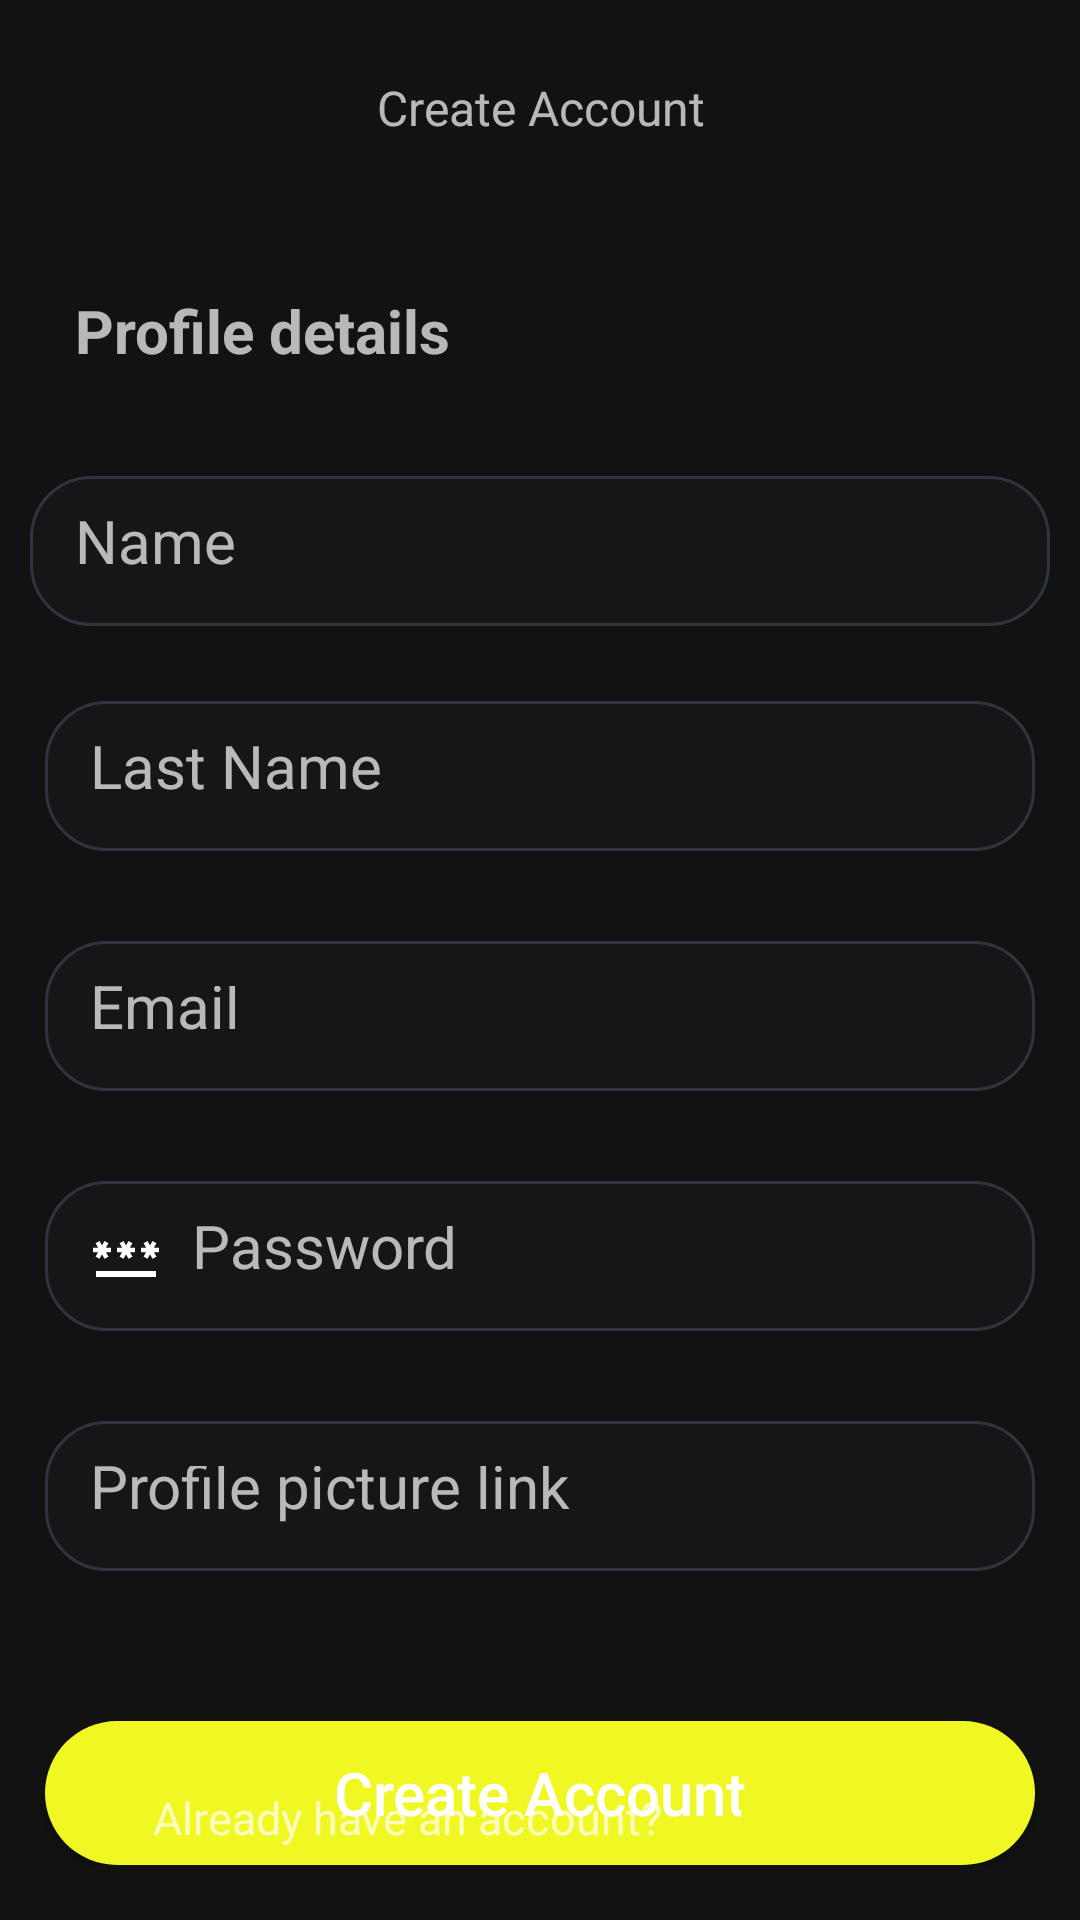

The Android layout XML behind this screen, and the referenced resources:
<!-- AndroidManifest.xml: application theme Theme.SocialGift -->
<!-- res/layout/activity_register.xml -->
<?xml version="1.0" encoding="utf-8"?>
<RelativeLayout xmlns:android="http://schemas.android.com/apk/res/android"
    xmlns:tools="http://schemas.android.com/tools"
    android:layout_width="match_parent"
    android:layout_height="match_parent"
    android:orientation="vertical"
    tools:context=".ui.views.RegisterActivity">


    <LinearLayout
        android:layout_width="match_parent"
        android:layout_height="wrap_content"
        android:orientation="vertical">

        <TextView
            android:layout_width="match_parent"
            android:layout_height="wrap_content"
            android:layout_gravity="center"
            android:layout_margin="15dp"
            android:gravity="center"
            android:padding="10dp"
            android:text="@string/create_account"
            android:textSize="16sp" />


        <TextView
            android:layout_width="wrap_content"
            android:layout_height="wrap_content"
            android:layout_gravity="start"
            android:layout_margin="25dp"
            android:text="@string/profile_details"
            android:textSize="20sp"
            android:textStyle="bold" />

        <EditText
            android:id="@+id/register_name_edit_text"
            android:layout_width="match_parent"
            android:layout_height="50dp"
            android:layout_gravity="center"
            android:layout_margin="10dp"
            android:autofillHints="emailAddress"
            android:background="@drawable/custom_input_dialog"
            android:drawableStart="@drawable/ic_baseline_person"
            android:drawablePadding="10dp"
            android:ems="10"
            android:hint="@string/name"
            android:inputType="textEmailAddress"
            android:padding="15dp"
            android:textSize="20sp" />

        <EditText
            android:id="@+id/register_surname_edit_text"
            android:layout_width="match_parent"
            android:layout_height="50dp"
            android:layout_gravity="center"
            android:layout_margin="15dp"
            android:autofillHints="emailAddress"
            android:background="@drawable/custom_input_dialog"
            android:drawableStart="@drawable/ic_baseline_person"
            android:drawablePadding="10dp"
            android:ems="10"
            android:hint="@string/last_name"
            android:inputType="textEmailAddress"
            android:padding="15dp"
            android:textSize="20sp" />

        <EditText
            android:id="@+id/register_email_edit_text"
            android:layout_width="match_parent"
            android:layout_height="50dp"
            android:layout_gravity="center"
            android:layout_margin="15dp"
            android:autofillHints="emailAddress"
            android:background="@drawable/custom_input_dialog"
            android:drawableStart="@drawable/ic_email"
            android:drawablePadding="10dp"
            android:ems="10"
            android:hint="@string/email"
            android:inputType="textEmailAddress"
            android:padding="15dp"
            android:textSize="20sp" />

        <EditText
            android:id="@+id/register_password_edit_text"
            android:layout_width="match_parent"
            android:layout_height="50dp"
            android:layout_gravity="center"
            android:layout_margin="15dp"
            android:autofillHints="password"
            android:background="@drawable/custom_input_dialog"
            android:drawableStart="@drawable/ic_password"
            android:drawablePadding="10dp"
            android:ems="10"
            android:hint="@string/password"
            android:inputType="textPassword"
            android:padding="15dp"
            android:textSize="20sp" />

        <EditText
            android:id="@+id/register_profile_image_link_edit_text"
            android:layout_width="match_parent"
            android:layout_height="50dp"
            android:layout_gravity="center"
            android:layout_margin="15dp"
            android:autofillHints="password"
            android:background="@drawable/custom_input_dialog"
            android:drawableStart="@drawable/ic_link"
            android:drawablePadding="10dp"
            android:ems="10"
            android:hint="@string/profile_picture_link"
            android:inputType="text"
            android:padding="15dp"
            android:textSize="20sp" />

        <Button
            android:id="@+id/register_create_account_button"
            android:layout_width="match_parent"
            android:layout_height="wrap_content"
            android:layout_gravity="center"
            android:layout_marginHorizontal="15dp"
            android:layout_marginTop="35dp"
            android:background="@drawable/rounded_button"
            android:text="@string/create_account"
            android:textAllCaps="false"
            android:textSize="20sp" />

    </LinearLayout>


    <LinearLayout
        android:layout_width="wrap_content"
        android:layout_height="wrap_content"
        android:layout_alignParentBottom="true"
        android:layout_centerHorizontal="true"
        android:orientation="horizontal"
        android:padding="10dp">

        <TextView
            android:layout_width="wrap_content"
            android:layout_height="wrap_content"
            android:text="@string/already_have_an_account"
            android:textSize="15sp" />

        <Button
            android:id="@+id/register_login_button"
            android:layout_width="wrap_content"
            android:layout_height="wrap_content"
            android:background="@android:color/transparent"
            android:text="@string/login"
            android:textAllCaps="false"
            android:textColor="@color/primary_yellow"
            android:textSize="15sp" />

    </LinearLayout>

</RelativeLayout>
<!-- resources referenced by this layout -->
<resources>
  <color name="primary_yellow">#F0F722</color>
  <!-- drawable custom_input_dialog (drawable) -->
  <?xml version="1.0" encoding="utf-8"?>
  <selector xmlns:android="http://schemas.android.com/apk/res/android">
  
      <item android:state_enabled="true" android:state_focused="false">
          <shape android:shape="rectangle">
              <solid android:color="@color/quaternary" />
              <corners android:radius="20dp" />
              <stroke android:width="1dp" android:color="@color/tertiary" />
          </shape>
      </item>
  
      <item android:state_enabled="true">
          <shape android:shape="rectangle">
              <solid android:color="@color/quaternary" />
              <corners android:radius="20dp" />
              <stroke android:width="1dp" android:color="@color/primary_yellow" />
          </shape>
      </item>
  </selector>
  <!-- drawable ic_password (drawable) -->
  <vector android:height="24dp" android:tint="@color/white"
      android:viewportHeight="24" android:viewportWidth="24"
      android:width="24dp" xmlns:android="http://schemas.android.com/apk/res/android">
      <path android:fillColor="#000000" android:pathData="M2,17h20v2H2V17zM3.15,12.95L4,11.47l0.85,1.48l1.3,-0.75L5.3,10.72H7v-1.5H5.3l0.85,-1.47L4.85,7L4,8.47L3.15,7l-1.3,0.75L2.7,9.22H1v1.5h1.7L1.85,12.2L3.15,12.95zM9.85,12.2l1.3,0.75L12,11.47l0.85,1.48l1.3,-0.75l-0.85,-1.48H15v-1.5h-1.7l0.85,-1.47L12.85,7L12,8.47L11.15,7l-1.3,0.75l0.85,1.47H9v1.5h1.7L9.85,12.2zM23,9.22h-1.7l0.85,-1.47L20.85,7L20,8.47L19.15,7l-1.3,0.75l0.85,1.47H17v1.5h1.7l-0.85,1.48l1.3,0.75L20,11.47l0.85,1.48l1.3,-0.75l-0.85,-1.48H23V9.22z"/>
  </vector>
  <!-- drawable rounded_button (drawable) -->
  <?xml version="1.0" encoding="utf-8"?>
  <shape xmlns:android="http://schemas.android.com/apk/res/android">
      <corners  android:radius="32dp"/>
      <solid android:color="@color/primary_yellow" />
  </shape>
  <string name="already_have_an_account">Already have an account?</string>
  <string name="create_account">Create Account</string>
  <string name="email">Email</string>
  <string name="last_name">Last Name</string>
  <string name="login">Login</string>
  <string name="name">Name</string>
  <string name="password">Password</string>
  <string name="profile_details">Profile details</string>
  <string name="profile_picture_link">Profile picture link</string>
  <style name="Theme.SocialGift" parent="Theme.MaterialComponents.NoActionBar">
          
          <item name="colorPrimary">@color/primary_yellow</item>
          <item name="colorPrimaryVariant">@color/primary_yellow</item>
          <item name="colorOnPrimary">@color/quaternary</item>
          
          <item name="colorSecondary">@color/primary_yellow</item>
          <item name="colorSecondaryVariant">@color/primary_yellow</item>
          <item name="colorOnSecondary">@color/tertiary</item>
          
          <item name="android:statusBarColor">?attr/colorTertiary</item>
          
      </style>
  <color name="quaternary">#151618</color>
  <color name="tertiary">#30343F</color>
  <color name="white">#FFFFFFFF</color>
</resources>
